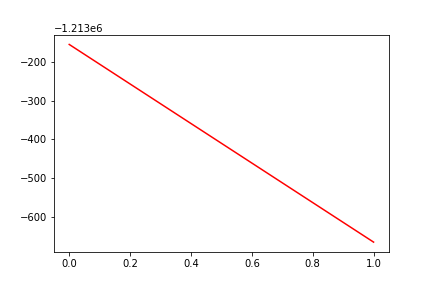

Data behind this chart, as committed beside it:
, date, assets
0, 0, -1213154
1, 20190520, -1213666
